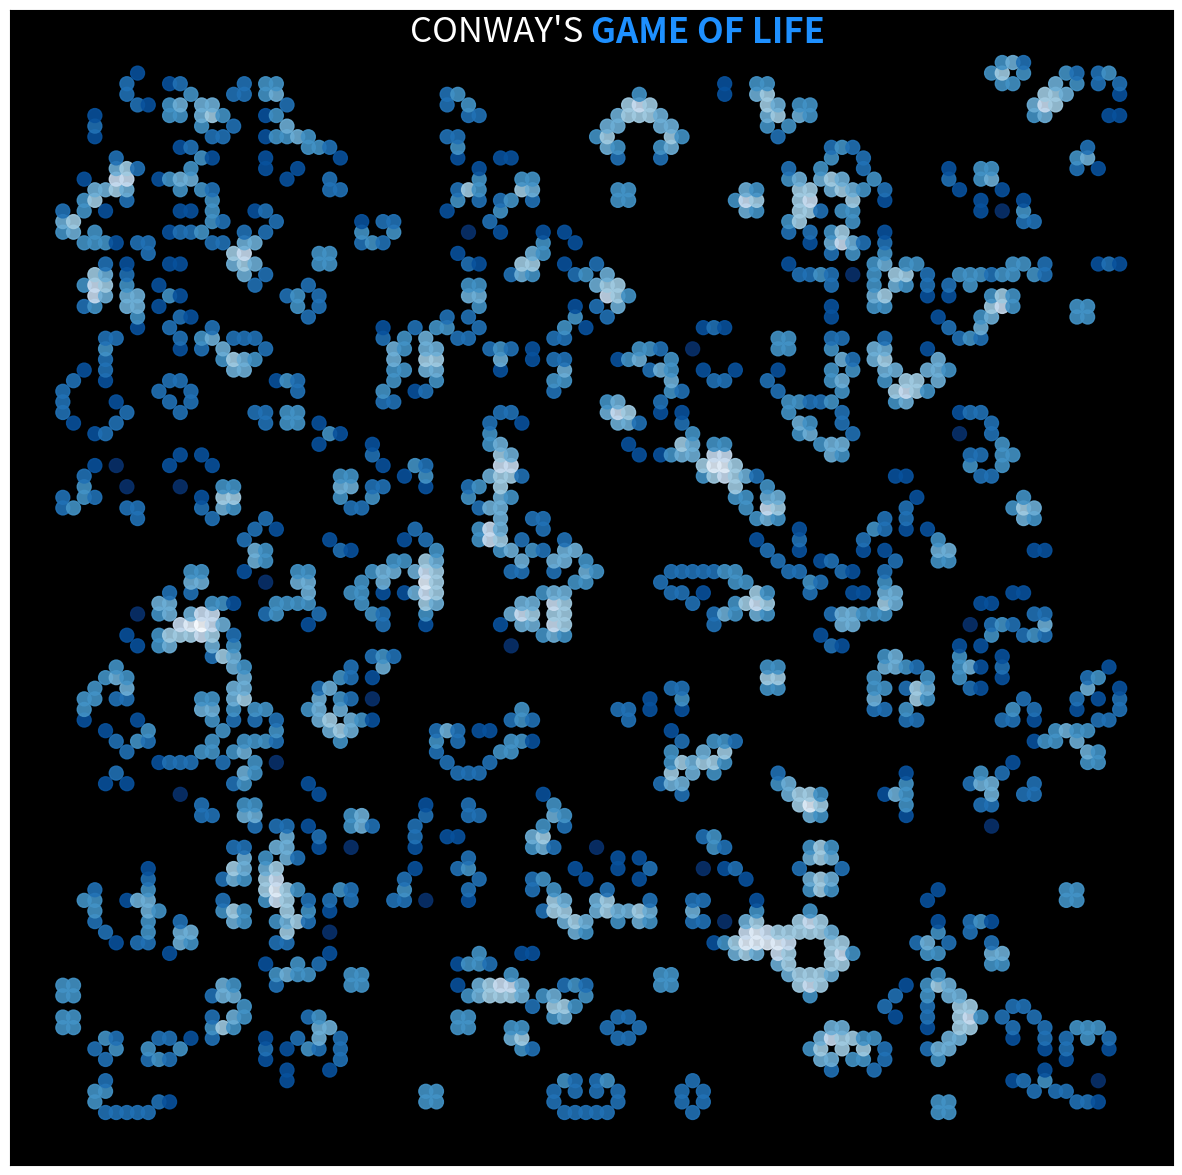

Python code for this plot: (Note: this script raises an exception after producing the figure.)
# source: 
# https://www.jpytr.com/post/game_of_life/

from matplotlib.animation import FuncAnimation
import matplotlib as mpl
import matplotlib.pyplot as plt
from matplotlib import animation
import numpy as np
from scipy.signal import convolve2d



def play_game(size=(50,50), initial_prob_life=0.5, animation_kwargs=None, marker_size=300):

	board = get_board(size)
	status = get_init_status(size, initial_prob_life)

	fig, axes = plt.subplots(figsize=(15,15))

	scatter = axes.scatter(*board, animated=True, s=marker_size, edgecolor=None)
	axes.text(0.5, 0.965, "CONWAY'S ", transform=axes.transAxes, ha="right", va="bottom", color="w", fontsize=25, family="sans-serif", fontweight="light")
	axes.text(0.5, 0.965, "GAME OF LIFE", transform=axes.transAxes, ha="left", va="bottom", color="dodgerblue", fontsize=25, family="sans-serif", fontweight="bold")
	axes.set_facecolor("black")
	axes.get_xaxis().set_visible(False)
	axes.get_yaxis().set_visible(False)


	def update(frame):
		nonlocal status
		status, live_neighbors = apply_conways_game_of_life_rules(status)
		colors = get_updated_colors(status, live_neighbors)
		scatter.set_facecolor(colors)
		return scatter

	animation_kwargs = {} if animation_kwargs is None else animation_kwargs
	return FuncAnimation(fig, update, **animation_kwargs)

def get_board(size):
	xs = np.arange(0, size[0])
	ys = np.arange(0, size[1])
	board = np.meshgrid(xs, ys)
	return board



def get_init_status(size, initial_prob_life):
	status = np.random.uniform(0,1, size=size) <= initial_prob_life
	return status

def apply_conways_game_of_life_rules(status):

	live_neighbors = count_live_neighbors(status)
	survive_underpopulation = live_neighbors >= 2
	survive_overpopulation = live_neighbors <= 3
	survive = status * survive_overpopulation * survive_underpopulation
	new_status = np.where(live_neighbors==3, True, survive)
	new_neighbors = count_live_neighbors(new_status)
	return new_status, new_neighbors 


def count_live_neighbors(status):
	kernel = np.array(
		[[1, 1, 1],
		 [1, 0, 1],
		 [1, 1, 1]])

	# The 'mode' argument determines how the edges of the universe are interpreted
	# c = convolve2d(status, kernel, mode='same', boundary='wrap')
	c = convolve2d(status, kernel, mode='same', boundary='fill', fillvalue=0)
	return c


def get_updated_colors(status, c):
	cmap = mpl.cm.Blues_r

	# A maximum of 8 neighbors is allowed
	# Can we have more than 8 ??
	rescale = c/8

	colors = [cmap(neighbors) for neighbors in rescale.flatten()]
	is_live = status.flatten()
	colors = [(r,g,b,0.9) if live else (r,g,b,0) for live, (r,g,b,a) in zip(is_live, colors)]
	return colors



for i in range(1):
	ani = play_game(
		size=(100,100),
		marker_size=100,
		initial_prob_life=0.5,
		animation_kwargs={
		"frames":10000,
		})

	ani.save(f'game_of_life_{i}.mp4',
		writer=animation.FFMpegFileWriter())

